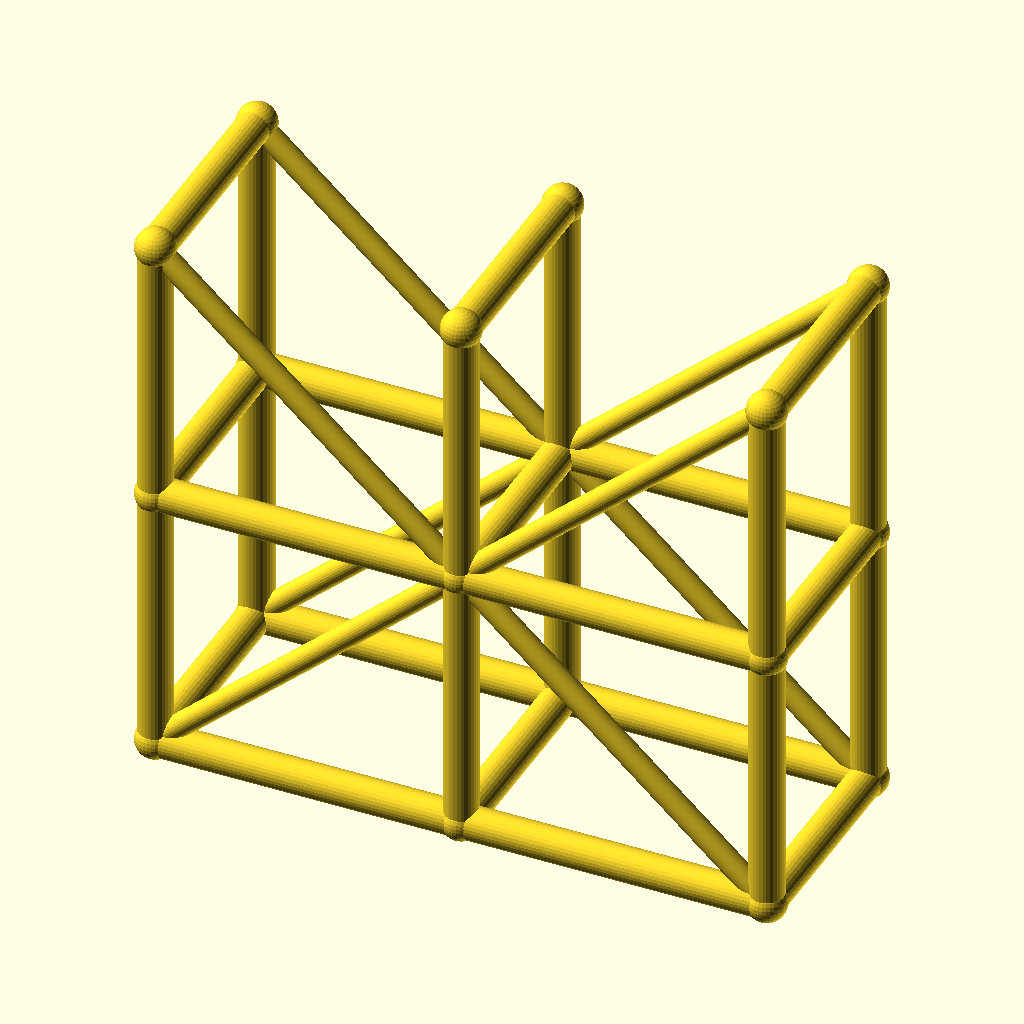
Cell 1: rendered with the file's own defaults.
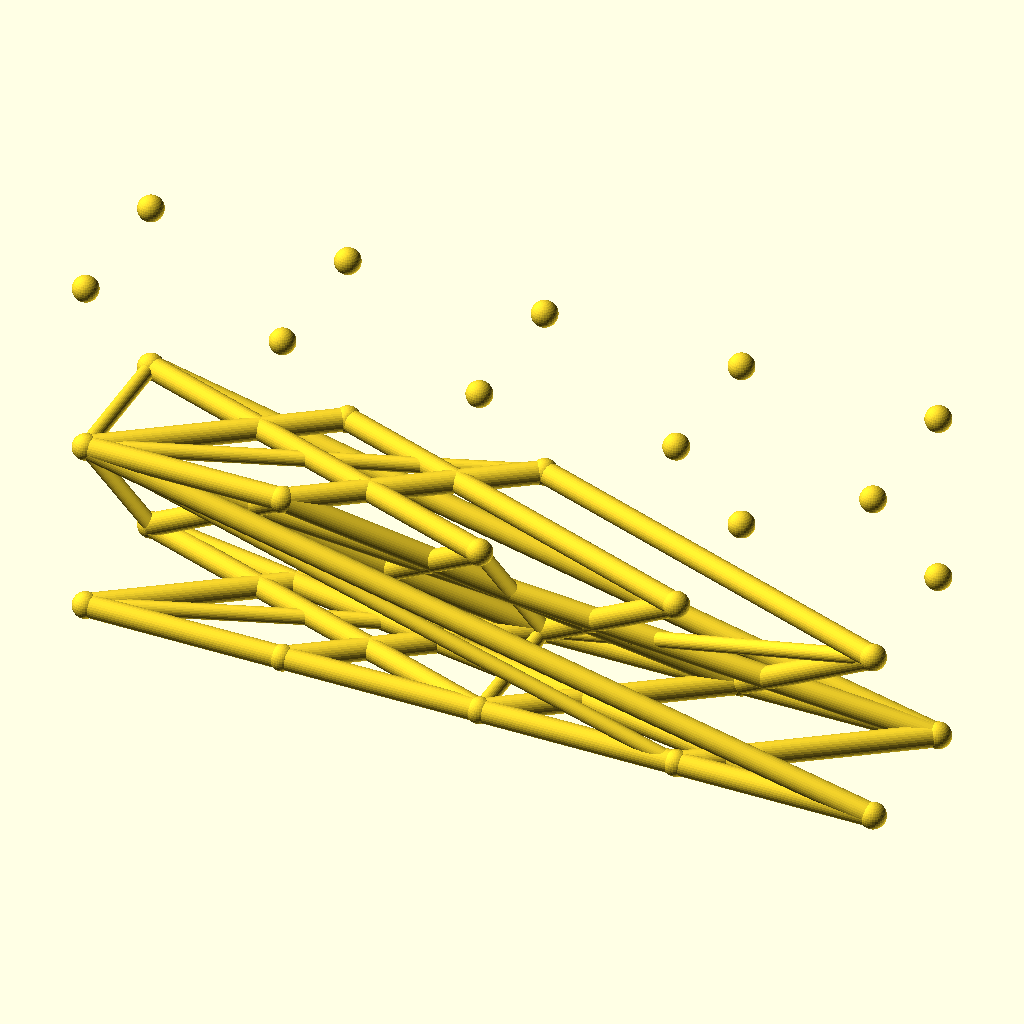
Cell 2 — spans set to 4, the other parameters unchanged.
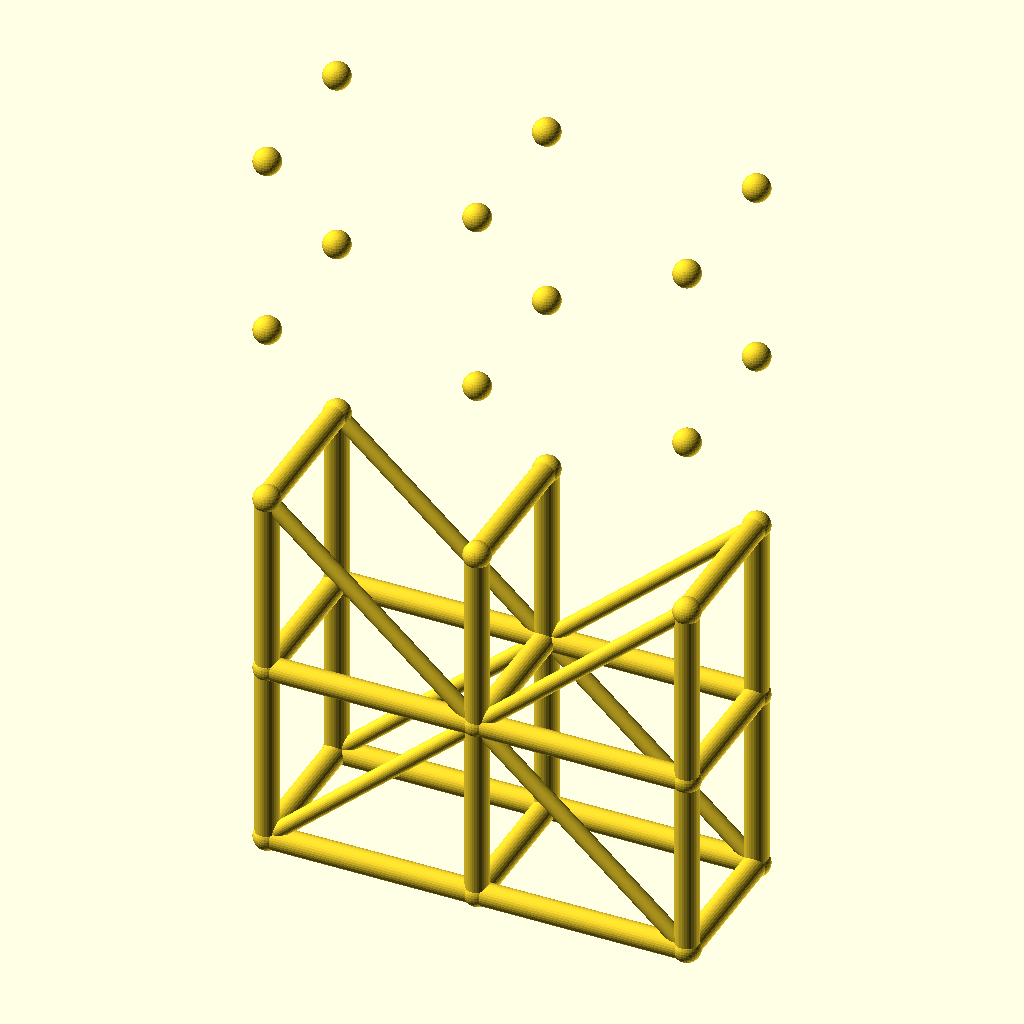
Cell 3: levels = 4 (everything else at default).
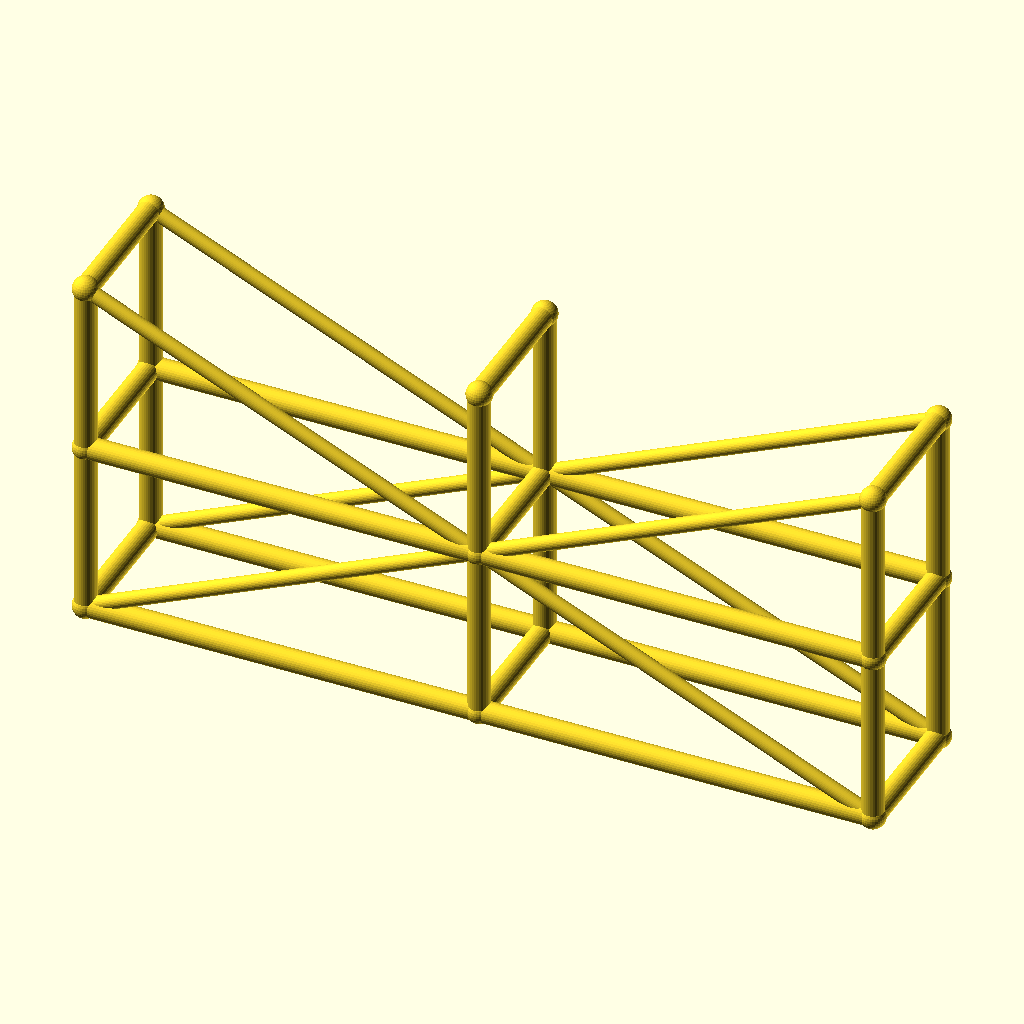
Cell 4: bay_l = 90 (everything else at default).
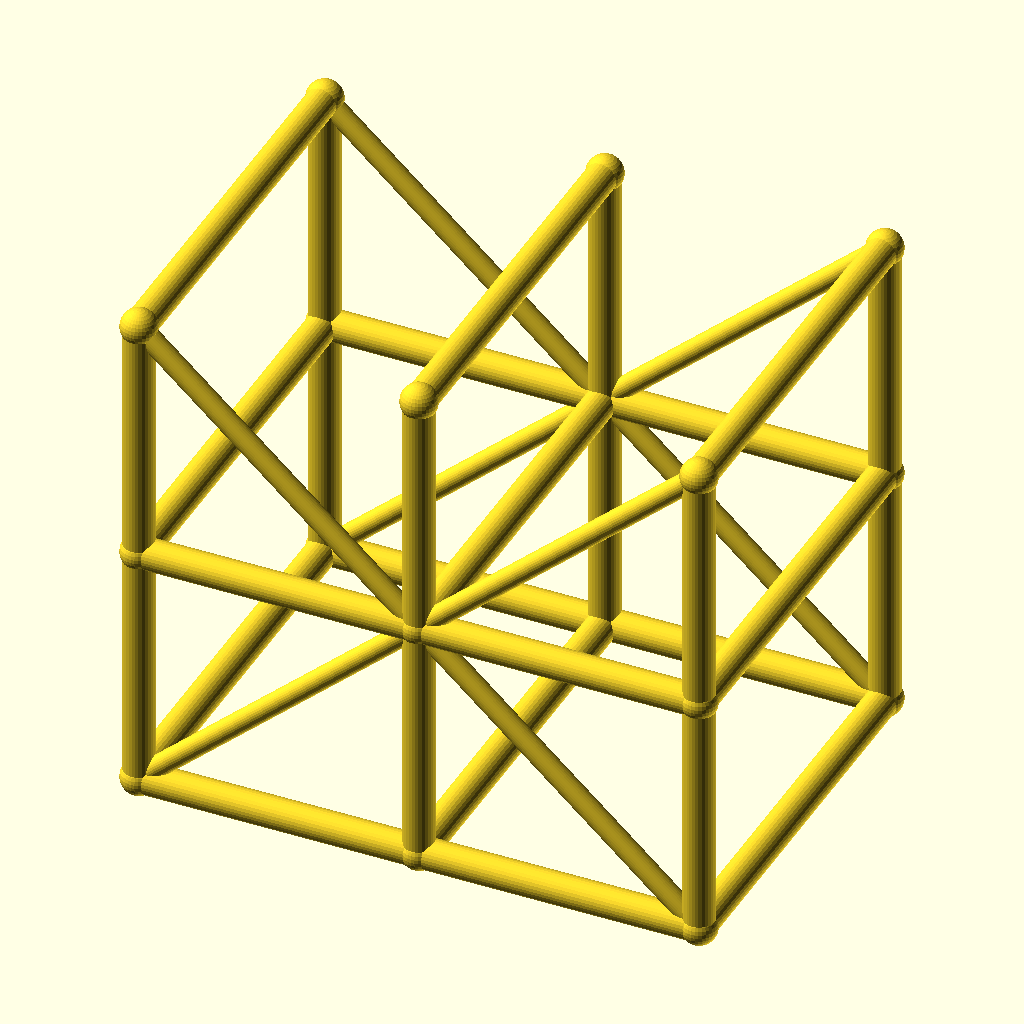
Cell 5 — tower_w set to 64, the other parameters unchanged.
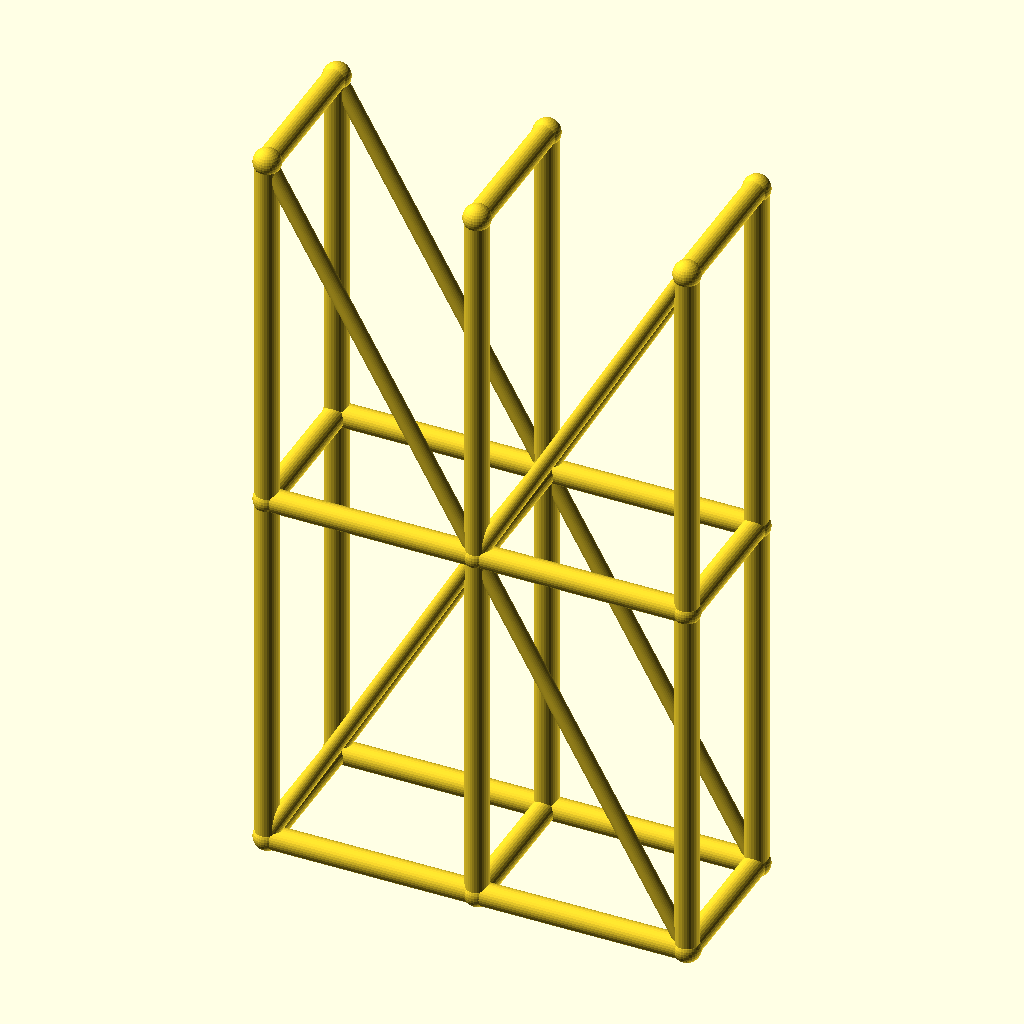
Cell 6: lift_h = 80 (everything else at default).
All cells are drawn from the same view direction (rotation 55°, 0°, 25°, orthographic, colour scheme Cornfield), but the view is re-fitted for each cell, so position and scale can differ between cells as well as the parameter.
OpenSCAD source file optional_data/data/wire3/scaffold/scene_0147.scad:
$fn = 32;

// ----------------------------------------------------------------------
// Scaffold tower: 2 spans x 2 lifts
// ----------------------------------------------------------------------

// --- parameters (mm) ---
spans = 2;                // spans along X
levels = 2;               // lift levels
bay_l = 45;               // span length, X
tower_w = 32;             // tower width, Y
lift_h = 40;              // lift height, Z
post_r = 2.5;             // post and ledger radius
brace_r = 1.7;            // diagonal brace radius
joint_r = 2.9;            // joint ball radius

bbox_x = spans * bay_l + 2 * joint_r;  // overall X, joints included
bbox_y = tower_w + 2 * joint_r;  // overall Y, joints included
bbox_z = levels * lift_h + 2 * joint_r;  // overall Z, joints included
post_d = 2 * post_r;  // post stock diameter
brace_d = 2 * brace_r;  // brace stock diameter
tower_l = spans * bay_l;  // tower footprint length
tower_h = levels * lift_h;  // tower height
nodes = [for (lvl = [0 : levels], side = [0, 1], st = [0 : spans]) [st * bay_l, side * tower_w, lvl * lift_h]];

module member(a, b, r) {
  /* round stock from joint a to joint b, ends buried in the joint balls */
  d = b - a;
  length = norm(d);
  translate(a) rotate([0, acos(d[2] / length), atan2(d[1], d[0])])
    cylinder(h = length, r = r);
}

module joint(p, r) {
  /* ball at the joint centre, fatter than every member meeting there */
  translate(p) sphere(r = r);
}

/* members - each call is one graph edge */
member(nodes[0], nodes[6], post_r);
member(nodes[1], nodes[7], post_r);
member(nodes[2], nodes[8], post_r);
member(nodes[0], nodes[1], post_r);
member(nodes[1], nodes[2], post_r);
member(nodes[3], nodes[9], post_r);
member(nodes[4], nodes[10], post_r);
member(nodes[5], nodes[11], post_r);
member(nodes[3], nodes[4], post_r);
member(nodes[4], nodes[5], post_r);
member(nodes[6], nodes[12], post_r);
member(nodes[7], nodes[13], post_r);
member(nodes[8], nodes[14], post_r);
member(nodes[6], nodes[7], post_r);
member(nodes[7], nodes[8], post_r);
member(nodes[9], nodes[15], post_r);
member(nodes[10], nodes[16], post_r);
member(nodes[11], nodes[17], post_r);
member(nodes[9], nodes[10], post_r);
member(nodes[10], nodes[11], post_r);
member(nodes[0], nodes[3], post_r);
member(nodes[1], nodes[4], post_r);
member(nodes[2], nodes[5], post_r);
member(nodes[6], nodes[9], post_r);
member(nodes[7], nodes[10], post_r);
member(nodes[8], nodes[11], post_r);
member(nodes[12], nodes[15], post_r);
member(nodes[13], nodes[16], post_r);
member(nodes[14], nodes[17], post_r);
member(nodes[0], nodes[7], brace_r);
member(nodes[7], nodes[2], brace_r);
member(nodes[3], nodes[10], brace_r);
member(nodes[10], nodes[5], brace_r);
member(nodes[12], nodes[7], brace_r);
member(nodes[7], nodes[14], brace_r);
member(nodes[15], nodes[10], brace_r);
member(nodes[10], nodes[17], brace_r);

/* joint balls */
for (p = nodes) joint(p, joint_r);
Parameter table extracted from the source (name, type, default, range or options):
spans: number, default 2
levels: number, default 2
bay_l: number, default 45
tower_w: number, default 32
lift_h: number, default 40
post_r: number, default 2.5
brace_r: number, default 1.7
joint_r: number, default 2.9
